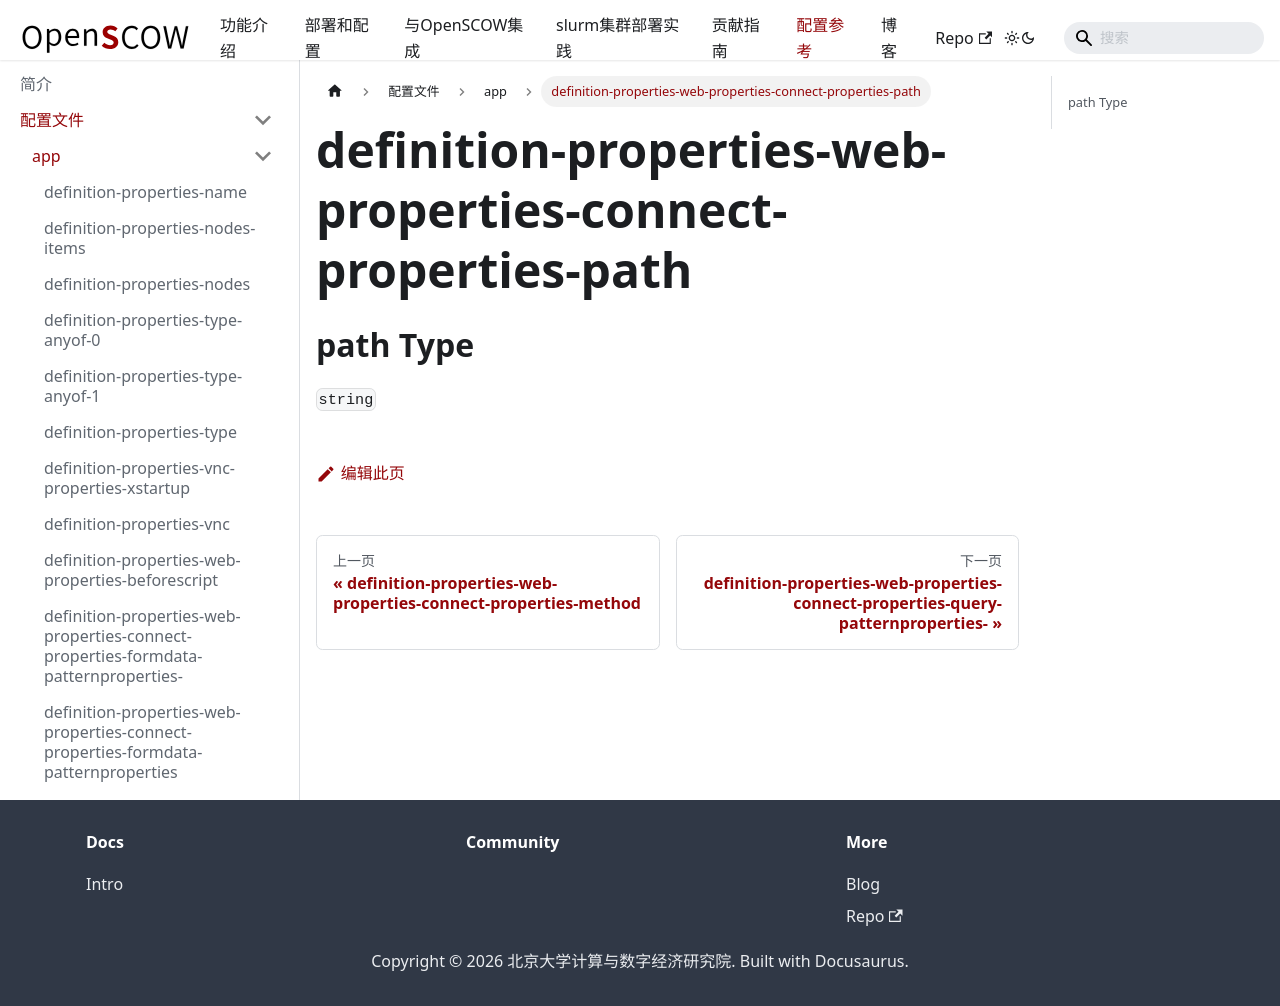

repository: PKUHPC/OpenSCOW · page: pr-preview/pr-1470/docs/refs/config/app/definition-properties-web-properties-connect-properties-path.html · generator: docusaurus

## path Type

`string`
